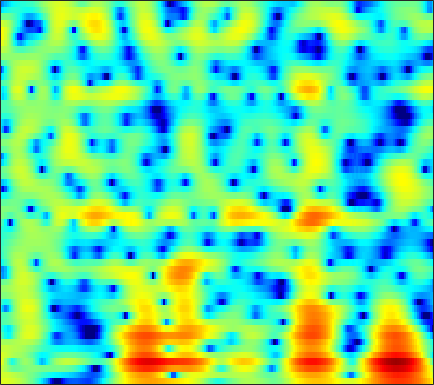

Data behind this chart, as committed beside it:
4.1054, 4.1142, 4.072, 3.9663, 3.8457, 3.6298, 3.3518, 3.1007, 2.7085, 2.2469, 1.7147, 1.2642, 0.59051, -0.17021, -0.80278, -1.7454, -2.8129, -3.7109, -5.0634, -6.6297, -8.4839, -10.128, -12.788, -16.286
3.666, 3.582, 3.421, 3.214, 3.034, 2.765, 2.471, 2.234, 1.9, 1.544, 1.164, 0.8598, 0.4285, -0.03722, -0.4099, -0.9402, -1.507, -1.952, -2.567, -3.189, -3.804, -4.246, -4.79, -5.267
3.503, 2.782, 1.722, 0.6298, -0.121, -0.8792, -1.23, -1.222, -0.9641, -0.5893, -0.2362, -0.0329, 0.135, 0.1853, 0.1536, 0.04046, -0.1279, -0.2673, -0.4427, -0.5807, -0.6684, -0.6944, -0.689, -0.6477
4.815, 3.587, 1.566, -0.8834, -2.789, -4.407, -3.84, -2.602, -0.9943, 0.1715, 0.8506, 1.059, 0.9722, 0.4746, -0.1758, -1.445, -3.227, -4.911, -7.428, -8.943, -7.723, -5.885, -3.553, -1.685
4.057, 3.727, 3.259, 2.806, 2.497, 2.154, 1.885, 1.72, 1.516, 1.286, 0.9717, 0.6564, 0.1026, -0.6239, -1.288, -2.333, -3.496, -4.37, -5.356, -5.867, -5.762, -5.362, -4.611, -3.813
3.06, 2.969, 2.829, 2.682, 2.57, 2.424, 2.279, 2.164, 1.989, 1.775, 1.506, 1.264, 0.8771, 0.4197, 0.0301, -0.5395, -1.145, -1.614, -2.238, -2.838, -3.386, -3.756, -4.202, -4.592
1.905, 1.723, 1.538, 1.456, 1.476, 1.607, 1.831, 2.024, 2.272, 2.463, 2.566, 2.57, 2.462, 2.223, 1.949, 1.456, 0.8144, 0.2275, -0.7027, -1.814, -3.122, -4.228, -5.895, -7.746
-1.573, -2.909, -4.827, -5.967, -5.505, -3.558, -1.384, 0.03445, 1.552, 2.692, 3.498, 3.907, 4.212, 4.259, 4.135, 3.763, 3.163, 2.558, 1.531, 0.2232, -1.411, -2.872, -5.22, -8.169
-3.305, -4.395, -5.958, -6.854, -6.398, -4.511, -2.284, -0.8005, 0.8352, 2.087, 3.001, 3.485, 3.887, 4.034, 3.985, 3.717, 3.229, 2.728, 1.896, 0.8915, -0.2765, -1.224, -2.529, -3.844
-2.151, -2.05, -1.859, -1.532, -1.168, -0.5364, 0.2178, 0.8138, 1.585, 2.273, 2.812, 3.1, 3.322, 3.348, 3.237, 2.912, 2.389, 1.875, 1.04, 0.06556, -1.034, -1.914, -3.103, -4.283
-2.464, -2.442, -2.233, -1.752, -1.211, -0.333, 0.6157, 1.307, 2.154, 2.857, 3.388, 3.647, 3.809, 3.746, 3.548, 3.085, 2.387, 1.701, 0.5755, -0.7725, -2.347, -3.67, -5.523, -7.304
-6.044, -8.469, -11.4, -9.396, -6.329, -2.949, -0.4534, 0.9825, 2.457, 3.519, 4.236, 4.574, 4.774, 4.69, 4.442, 3.874, 3.025, 2.192, 0.7864, -0.9961, -3.25, -5.375, -9.058, -14.54
-3.16, -4.153, -4.887, -4.318, -3.17, -1.379, 0.2727, 1.335, 2.482, 3.324, 3.88, 4.115, 4.204, 4.048, 3.769, 3.179, 2.353, 1.586, 0.3542, -1.089, -2.71, -4.048, -5.922, -7.657
0.2301, 0.1266, 0.1452, 0.3537, 0.6299, 1.118, 1.663, 2.064, 2.531, 2.888, 3.092, 3.134, 3.022, 2.725, 2.38, 1.749, 0.932, 0.2076, -0.8783, -2.08, -3.305, -4.197, -5.315, -6.268
0.8346, 0.8604, 1.011, 1.27, 1.514, 1.884, 2.277, 2.555, 2.852, 3.043, 3.108, 3.052, 2.832, 2.423, 1.993, 1.249, 0.2895, -0.5708, -1.904, -3.471, -5.209, -6.534, -8.149, -9.289
-1.063, -1.025, -0.6834, -0.04032, 0.5553, 1.395, 2.173, 2.671, 3.2, 3.537, 3.673, 3.642, 3.427, 3.006, 2.554, 1.776, 0.7851, -0.13, -1.618, -3.531, -6.121, -8.733, -14.01, -25.82
-9.425, -10.47, -8.792, -5.47, -3.203, -0.7921, 0.983, 1.966, 2.9, 3.455, 3.655, 3.606, 3.312, 2.81, 2.333, 1.605, 0.8539, 0.2762, -0.5018, -1.294, -2.207, -2.891, -3.628, -4.02
-10.63, -10.78, -8.991, -5.781, -3.519, -1.081, 0.7314, 1.721, 2.572, 2.938, 2.855, 2.489, 1.6, 0.3219, -0.853, -2.44, -3.459, -3.478, -2.769, -1.753, -0.8532, -0.3511, 0.1551, 0.5642
-5.764, -4.542, -3.025, -1.591, -0.5544, 0.6678, 1.647, 2.194, 2.624, 2.666, 2.282, 1.683, 0.3608, -1.75, -4.048, -8.755, -14.79, -11.64, -6.154, -2.953, -0.9073, 0.1547, 1.105, 1.677
-3.697, -2.86, -1.784, -0.7921, -0.1314, 0.6359, 1.252, 1.591, 1.862, 1.921, 1.736, 1.447, 0.8753, 0.1166, -0.4825, -1.179, -1.54, -1.496, -1.077, -0.4124, 0.2003, 0.5889, 0.9569, 1.09
-3.213, -2.626, -1.879, -1.169, -0.677, -0.09262, 0.4114, 0.7152, 1.02, 1.22, 1.311, 1.306, 1.228, 1.102, 0.9827, 0.8485, 0.7626, 0.7404, 0.7454, 0.7857, 0.8306, 0.8112, 0.7194, 0.5049
-3.502, -3.003, -2.388, -1.821, -1.407, -0.8806, -0.4024, -0.06002, 0.3539, 0.6938, 0.9682, 1.126, 1.275, 1.368, 1.399, 1.408, 1.386, 1.357, 1.303, 1.198, 1.082, 0.9633, 0.731, 0.4319
-3.852, -3.551, -3.178, -2.81, -2.505, -2.006, -1.439, -0.9741, -0.3469, 0.2171, 0.7024, 1.008, 1.315, 1.509, 1.604, 1.641, 1.61, 1.547, 1.448, 1.317, 1.157, 1.052, 0.8761, 0.6681
-3.743, -4.037, -4.647, -5.196, -5.304, -4.762, -3.509, -2.443, -1.136, -0.01673, 0.8193, 1.27, 1.686, 1.903, 1.951, 1.895, 1.709, 1.5, 1.147, 0.8482, 0.6197, 0.5424, 0.6411, 0.8252
-2.047, -3.095, -5.71, -10.92, -21.54, -13.88, -6.338, -3.38, -0.9348, 0.5533, 1.403, 1.726, 1.916, 1.902, 1.777, 1.52, 1.046, 0.5101, -0.6537, -2.181, -3.691, -4.075, -2.761, -0.6126
0.07794, -0.2827, -1.041, -1.817, -2.14, -2.028, -1.315, -0.7736, -0.216, -0.1299, -0.5832, -1.217, -2.402, -3.435, -3.729, -3.425, -2.926, -2.817, -3.413, -5.276, -8.235, -9.672, -6.039, -2.009
0.09615, 0.09595, 0.07105, 0.007506, -0.02811, -0.07208, -0.1795, -0.3396, -0.8048, -1.693, -3.22, -4.989, -8.931, -16.57, -19.25, -10.51, -6.359, -4.615, -3.107, -2.28, -1.628, -1.085, -0.2155, 0.8472
-1.516, -1.431, -1.261, -1.042, -0.8762, -0.6599, -0.557, -0.5498, -0.7344, -1.124, -1.758, -2.345, -3.128, -3.677, -3.706, -3.248, -2.412, -1.702, -0.8878, -0.1236, 0.4742, 0.9026, 1.374, 1.802
-5.315, -5.294, -4.827, -3.935, -3.171, -2.185, -1.341, -0.8423, -0.3575, -0.05727, 0.07783, 0.09954, 0.1258, 0.1441, 0.2155, 0.3611, 0.5808, 0.7899, 1.057, 1.316, 1.52, 1.635, 1.738, 1.73
-15.12, -18.33, -13.29, -8.404, -5.863, -3.443, -1.686, -0.7113, 0.2717, 0.9587, 1.425, 1.652, 1.828, 1.908, 1.925, 1.926, 1.897, 1.854, 1.835, 1.764, 1.709, 1.613, 1.449, 1.165
-7.923, -8.215, -7.145, -5.098, -3.546, -1.712, -0.2572, 0.626, 1.526, 2.14, 2.519, 2.671, 2.689, 2.558, 2.363, 2.024, 1.639, 1.347, 1, 0.7596, 0.6016, 0.5317, 0.3905, 0.1731
-1.749, -1.677, -1.262, -0.5649, 0.06237, 0.9419, 1.752, 2.265, 2.799, 3.12, 3.204, 3.106, 2.775, 2.181, 1.574, 0.5263, -0.71, -1.661, -2.814, -3.317, -3.115, -2.593, -1.831, -1.258
-1.129, -1, -0.4849, 0.2659, 0.902, 1.717, 2.429, 2.842, 3.208, 3.351, 3.225, 2.928, 2.289, 1.281, 0.2772, -1.532, -4.116, -6.836, -13.16, -24.74, -11.68, -7.56, -4.242, -2.239
-7.51, -6.731, -4.464, -2.205, -0.8168, 0.6299, 1.653, 2.188, 2.588, 2.66, 2.435, 2.067, 1.326, 0.3181, -0.5917, -1.977, -3.546, -4.725, -6.052, -6.395, -5.566, -4.383, -2.736, -1.214
-11.66, -9.901, -6.015, -3.103, -1.501, 0.0463, 1.069, 1.543, 1.835, 1.739, 1.291, 0.76, -0.2299, -1.41, -2.368, -3.548, -4.394, -4.734, -4.626, -4.137, -3.294, -2.529, -1.415, -0.3028
-1.878, -1.738, -1.181, -0.393, 0.2309, 0.9575, 1.495, 1.706, 1.728, 1.407, 0.6681, -0.1899, -1.801, -4.067, -6.307, -9.966, -12.48, -11.47, -8.618, -6.208, -4.353, -3.256, -1.944, -0.7847
0.03243, 0.06295, 0.2483, 0.6123, 0.9462, 1.432, 1.842, 2.061, 2.13, 1.9, 1.298, 0.5331, -0.9293, -3.026, -5.079, -8.28, -10.39, -9.885, -7.863, -6.196, -5.182, -4.619, -4.013, -3.143
-1.777, -2.115, -2.24, -1.808, -1.142, -0.0345, 1.042, 1.732, 2.392, 2.711, 2.7, 2.477, 1.912, 1.092, 0.3894, -0.5825, -1.436, -1.998, -2.69, -3.643, -5.161, -6.982, -10.92, -13.95
-7.062, -9.879, -15.47, -13.1, -8.447, -4.29, -1.538, -0.08504, 1.328, 2.25, 2.78, 2.979, 2.999, 2.8, 2.535, 2.06, 1.449, 0.9165, 0.03253, -1.084, -2.491, -3.769, -5.404, -5.927
-6.621, -7.738, -8.717, -8.059, -6.633, -4.422, -2.458, -1.263, 0.01038, 0.9536, 1.599, 1.928, 2.17, 2.235, 2.175, 1.984, 1.659, 1.376, 0.895, 0.3715, -0.1438, -0.504, -0.8141, -0.8578
-3.839, -3.968, -3.941, -3.62, -3.181, -2.429, -1.601, -0.9847, -0.2562, 0.3547, 0.8263, 1.08, 1.311, 1.423, 1.434, 1.384, 1.261, 1.131, 0.9192, 0.6966, 0.4702, 0.3242, 0.1836, 0.1156
-2.332, -2.381, -2.295, -2.03, -1.731, -1.258, -0.7457, -0.3713, 0.07187, 0.4198, 0.6675, 0.7881, 0.8815, 0.9114, 0.9147, 0.8859, 0.8509, 0.7883, 0.7052, 0.5781, 0.4178, 0.3034, 0.141, 0.00693
-2.189, -2.402, -2.264, -1.724, -1.183, -0.4209, 0.2506, 0.6411, 0.9998, 1.138, 1.082, 0.9514, 0.703, 0.4757, 0.3772, 0.3569, 0.4393, 0.5378, 0.6154, 0.5726, 0.3942, 0.1536, -0.2599, -0.6872
-5.84, -7.522, -6.075, -2.977, -1.026, 0.9136, 2.191, 2.777, 3.095, 2.921, 2.245, 1.42, -0.01977, -1.458, -2.062, -1.687, -0.5598, 0.3181, 1.1, 1.403, 1.175, 0.6165, -0.6097, -2.416
-4.806, -6.343, -4.907, -1.836, 0.133, 2.113, 3.429, 3.999, 4.227, 3.83, 2.703, 1.213, -1.986, -8.024, -15.93, -8.02, -2.663, -0.5756, 0.9922, 1.548, 1.293, 0.6382, -0.9145, -3.466
-2.298, -2.307, -1.74, -0.7122, 0.1929, 1.342, 2.254, 2.729, 3.042, 2.94, 2.437, 1.816, 0.7821, -0.2128, -0.6792, -0.6903, -0.2848, 0.05456, 0.2879, 0.15, -0.3723, -0.9652, -1.996, -3.074
-7.2, -6.095, -4.027, -2.047, -0.753, 0.6619, 1.735, 2.344, 2.884, 3.145, 3.162, 3.066, 2.81, 2.496, 2.251, 1.918, 1.562, 1.249, 0.6583, -0.162, -1.263, -2.308, -3.96, -5.719
-14.57, -9.901, -5.498, -2.636, -1.083, 0.4746, 1.617, 2.248, 2.851, 3.242, 3.448, 3.5, 3.459, 3.302, 3.118, 2.76, 2.274, 1.792, 0.9672, -0.1358, -1.62, -3.096, -5.718, -9.706
-3.09, -2.665, -1.784, -0.7947, -0.1084, 0.6841, 1.318, 1.679, 2.055, 2.323, 2.502, 2.564, 2.585, 2.528, 2.421, 2.193, 1.851, 1.476, 0.8548, 0.04569, -0.9926, -1.938, -3.373, -4.885
0.6895, 0.6532, 0.6406, 0.6442, 0.6443, 0.6286, 0.5843, 0.5566, 0.5348, 0.5474, 0.6053, 0.6701, 0.7717, 0.8669, 0.914, 0.9433, 0.8912, 0.7954, 0.5976, 0.2962, -0.09891, -0.4395, -0.9227, -1.388
2.966, 2.601, 2.023, 1.327, 0.7354, -0.1323, -1.022, -1.619, -2.237, -2.534, -2.502, -2.276, -1.869, -1.426, -1.096, -0.7116, -0.3845, -0.1449, 0.09612, 0.2826, 0.4274, 0.5121, 0.5704, 0.5707
4.743, 4.091, 2.994, 1.602, 0.3179, -1.758, -4.279, -6.423, -9.014, -9.752, -8.493, -7.249, -5.782, -4.631, -3.937, -3.174, -2.48, -1.997, -1.336, -0.6358, 0.06846, 0.5661, 1.16, 1.631
5.854, 5.073, 3.745, 2.037, 0.4407, -2.243, -5.823, -9.369, -15.5, -16.95, -13.12, -11.16, -9.518, -8.481, -7.937, -7.275, -6.691, -6.232, -5.237, -3.844, -2.215, -0.9905, 0.4894, 1.678
5.727, 5.04, 3.913, 2.502, 1.252, -0.6914, -2.886, -4.671, -6.957, -8.974, -10.69, -11.93, -13.38, -14.01, -13.83, -13.56, -14.3, -15.66, -16.91, -12.03, -6.787, -3.831, -0.9048, 1.172
3.636, 3.224, 2.545, 1.678, 0.8858, -0.3498, -1.829, -3.11, -5.072, -7.474, -10.64, -13.89, -21.37, -27.41, -19.6, -15.54, -14.13, -13.76, -12.85, -9.738, -5.893, -3.374, -0.6393, 1.409
-0.874, -0.7882, -0.7816, -0.9297, -1.17, -1.673, -2.398, -3.071, -4.188, -5.501, -6.959, -8.11, -9.337, -9.824, -9.586, -8.713, -7.578, -6.689, -5.303, -3.71, -2.001, -0.7246, 0.8382, 2.168
-7.17, -6.139, -5.122, -4.434, -4.085, -3.837, -3.772, -3.836, -4.046, -4.358, -4.693, -4.914, -5.063, -4.998, -4.791, -4.313, -3.618, -2.989, -2.03, -0.9974, 0.05743, 0.8315, 1.794, 2.633
-11.35, -10.09, -8.716, -7.592, -6.84, -5.961, -5.251, -4.85, -4.442, -4.181, -4.016, -3.876, -3.677, -3.381, -3.079, -2.554, -1.896, -1.315, -0.5161, 0.3, 1.099, 1.662, 2.346, 2.926
